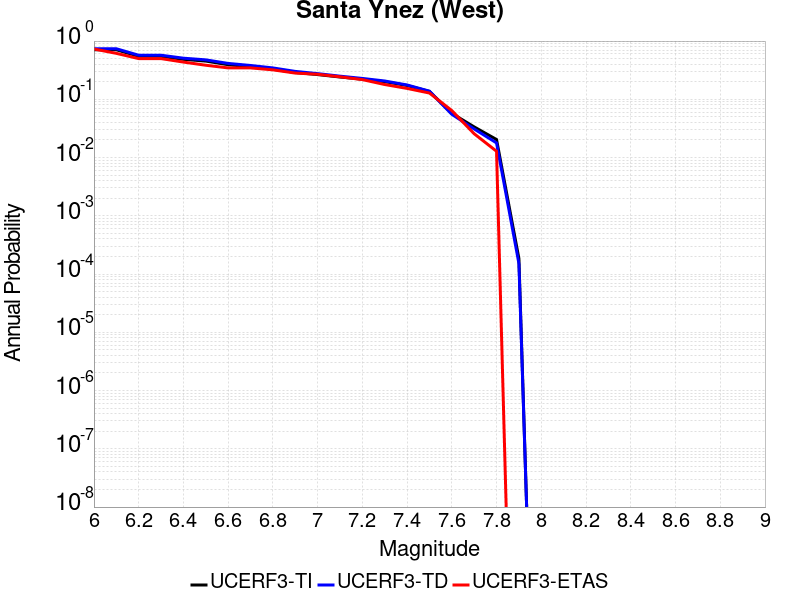

The table this chart was drawn from, first rows:
Magnitude, UCERF3-TI Prob, UCERF3-TD Prob, UCERF3-ETAS Prob
6.0, 0.7093, 0.7381, 0.7308
6.1, 0.7093, 0.7381, 0.6154
6.2, 0.5478, 0.5714, 0.5
6.3, 0.5478, 0.5714, 0.5
6.4, 0.4852, 0.5082, 0.4359
6.5, 0.4533, 0.4758, 0.3846
6.6, 0.3927, 0.4132, 0.3462
6.7, 0.362, 0.3811, 0.3462
6.8, 0.3294, 0.3458, 0.3205
6.9, 0.289, 0.3014, 0.2821
7.0, 0.2657, 0.276, 0.2692
7.1, 0.2415, 0.2497, 0.2436
7.2, 0.2214, 0.2283, 0.2179
7.3, 0.2007, 0.2063, 0.1795
7.4, 0.1726, 0.1763, 0.1538
7.5, 0.1365, 0.138, 0.1282
7.6, 0.05739, 0.05534, 0.0641
7.7, 0.0336, 0.03094, 0.02564
7.8, 0.02041, 0.01784, 0.01282
7.9, 1.8457326E-4, 1.5218658E-4, 0.0
